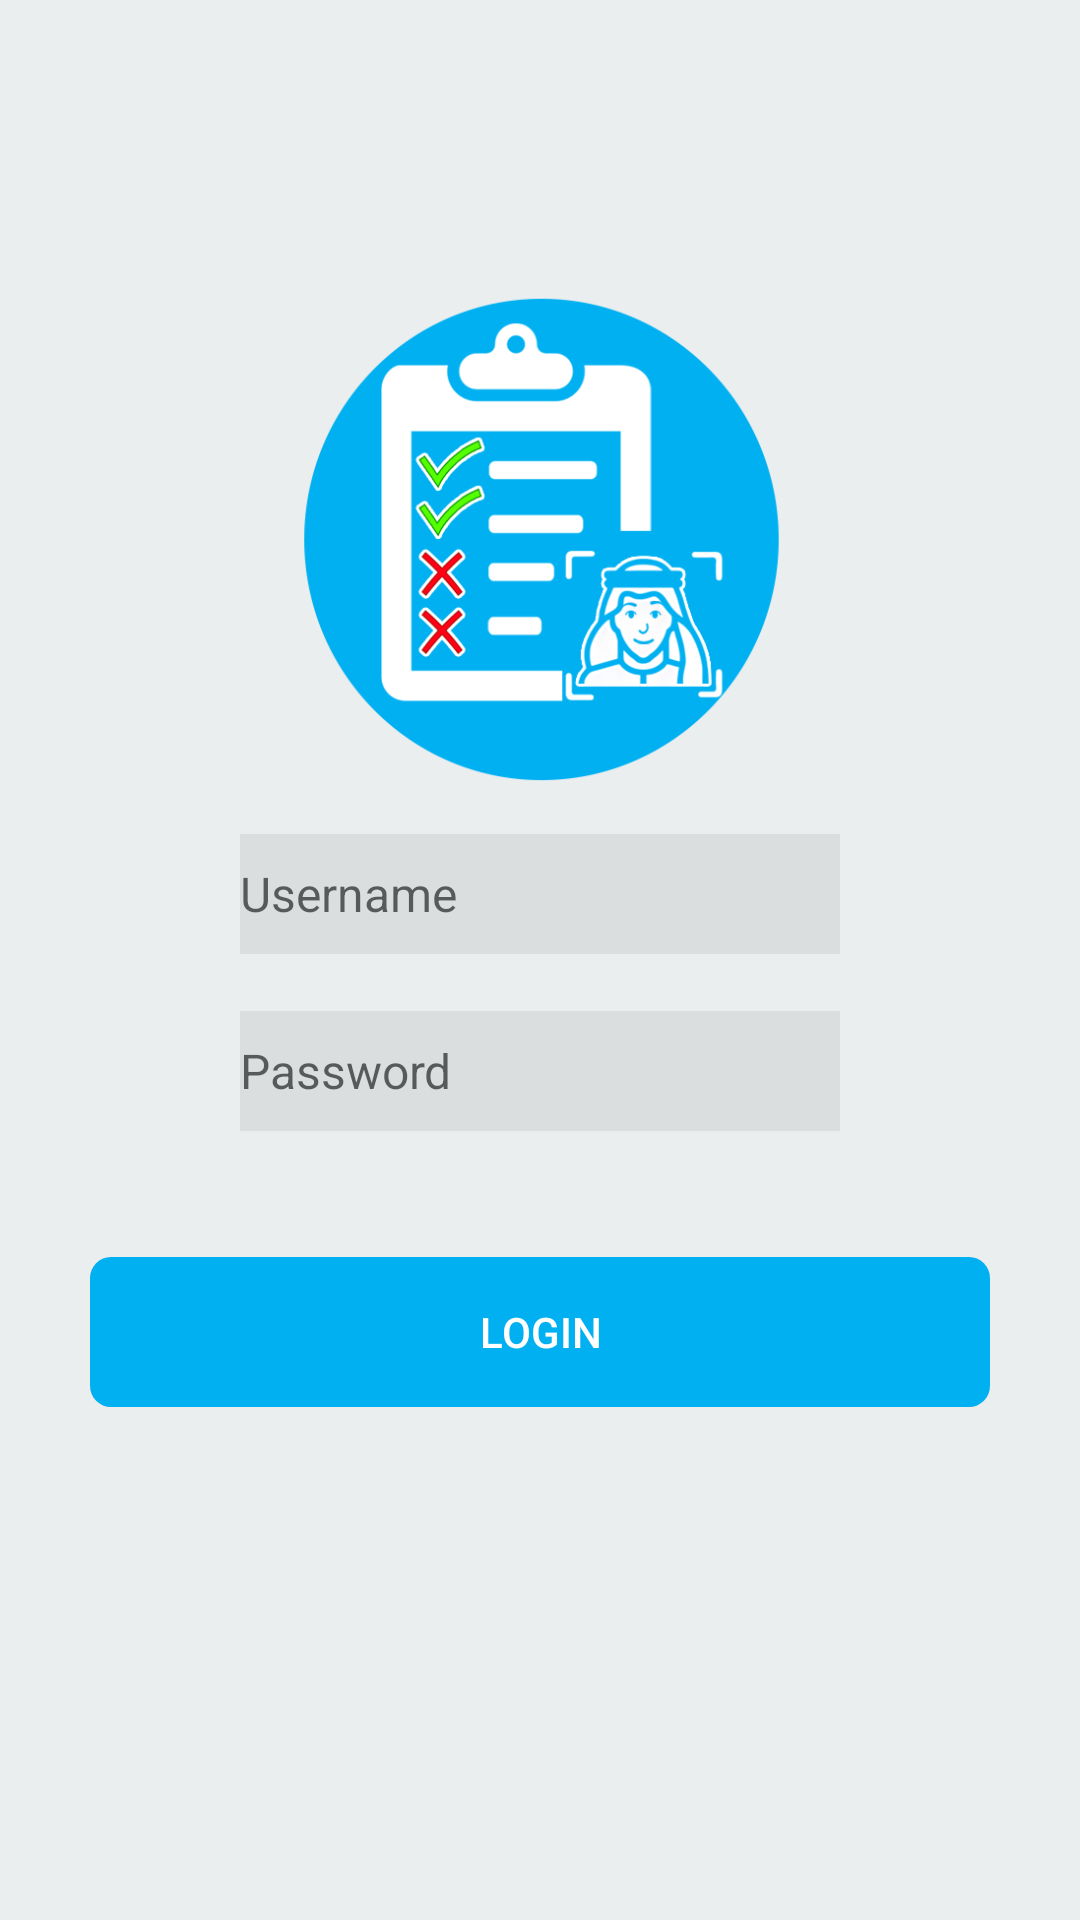

Android layout source for this screen:
<!-- AndroidManifest.xml: application theme AppTheme -->
<!-- res/layout/activity_login.xml -->
<?xml version="1.0" encoding="utf-8"?>
<RelativeLayout
    xmlns:android="http://schemas.android.com/apk/res/android"
    xmlns:app="http://schemas.android.com/apk/res-auto"
    xmlns:tools="http://schemas.android.com/tools"
    android:layout_width="match_parent"
    android:layout_height="match_parent"
    android:background="#ebeeef"
    tools:context=".LoginActivity">

    <ImageView
        android:id="@+id/imageView2"
        android:layout_width="277dp"
        android:layout_height="260dp"
        android:layout_above="@+id/emailLogin"
        android:layout_alignParentTop="true"
        android:layout_centerHorizontal="true"
        android:layout_marginTop="95dp"
        android:layout_marginBottom="15dp"
        app:srcCompat="@drawable/gplogo" />

    <EditText
        android:id="@+id/emailLogin"
        android:layout_width="200dp"
        android:layout_height="40dp"
        android:layout_alignParentBottom="true"
        android:layout_centerHorizontal="true"
        android:layout_marginBottom="322dp"
        android:background="#11000000"
        android:drawableLeft="@drawable/ic_action_user"
        android:ems="10"
        android:hint="Username"
        android:inputType="textEmailAddress"
        android:textSize="16dp" />

    <EditText
        android:id="@+id/passwordLogin"
        android:layout_width="200dp"
        android:layout_height="40dp"
        android:drawableLeft="@drawable/ic_action_pass"
        android:layout_alignParentBottom="true"
        android:layout_centerHorizontal="true"
        android:layout_marginTop="38dp"
        android:layout_marginBottom="263dp"
        android:background="#11000000"
        android:ems="10"
        android:textSize="16dp"
        android:hint="Password"
        android:inputType="textPassword" />
































    <Button
        android:foreground="?android:attr/selectableItemBackground"
        android:clickable="true"
        android:id="@+id/loginButton"
        android:stateListAnimator="@null"
        android:layout_width="300dp"
        android:layout_height="50dp"
        android:textColor="#fff"
        android:background="@drawable/button_background"
        android:layout_alignParentBottom="true"
        android:layout_centerHorizontal="true"
        android:layout_marginBottom="171dp"
        android:text="Login"
        />

</RelativeLayout>

    
<!-- resources referenced by this layout -->
<resources>
  <!-- drawable button_background (drawable) -->
  <?xml version="1.0" encoding="utf-8"?>
  <shape xmlns:android="http://schemas.android.com/apk/res/android" >
      <stroke android:width="0dp"
          android:color="#FFFFFF"/>
      <gradient
          android:angle="225"
          android:startColor="#00b0f0"
          android:endColor="#00b0f0"/>
      <corners
          android:bottomLeftRadius="7dp"
          android:bottomRightRadius="7dp"
          android:topLeftRadius="7dp"
          android:topRightRadius="7dp" />
  </shape>
  <!-- drawable gplogo: png bitmap (drawable, 54190 bytes) -->
  <style name="AppTheme" parent="Theme.AppCompat.Light.DarkActionBar">
          
  
          <item name="colorPrimary">@color/colorPrimary</item>
          <item name="colorPrimaryDark">@color/colorPrimaryDark</item>
          <item name="colorAccent">@color/colorAccent</item>
      </style>
  <color name="colorPrimary">#00b0f0</color>
  <color name="colorPrimaryDark">#00b0f0</color>
  <color name="colorAccent">#d81b3d</color>
</resources>
